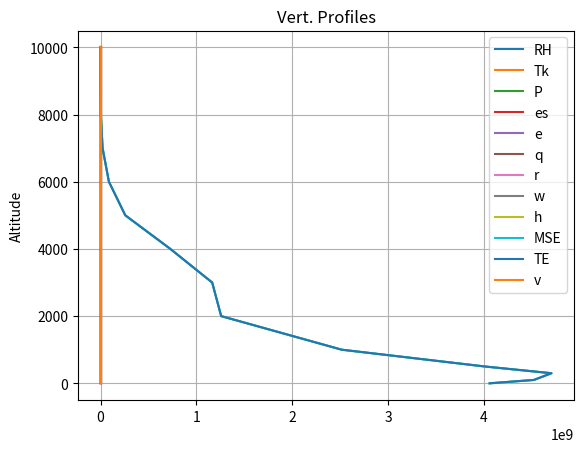

This figure's Python source:
import numpy as np
import matplotlib.pyplot as plt

Zkm = np.array([0.0, 0.1, 0.3, 0.5, 1.0, 2.0, 3.0,
                4.0, 5.0, 6.0, 7.0, 8.0, 9.0, 10.0])
RH100 = np.array([60.0, 70.0, 80.0, 75.0, 60.0, 50.0, 80.0,
                  90.0, 60.0, 40.0, 20.0, 5.0, 2.0, 1.0])


RH = RH100*0.01
Z = Zkm*1000.0

A = 2.53e11
B = 5420
g = 9.806
Cp = 1005
R = 287
L = 2.5006e6
v0 = 100
Ps = 1e5
Ts = 30
Zs = R*(Ts + 273.15) / g

Tk = np.zeros(len(Zkm))
T = np.array(Tk)
P = np.array(T)
es = np.array(T)
e = np.array(T)
q = np.array(T)
r = np.array(T)
w = np.array(T)
h = np.array(T)
MSE = np.array(T)
v = np.array(T)
TE = np.array(T)

for i in range(0, len(Zkm)):
    Tk[i] = (Ts+273.15) - (g*Z[i]/Cp)
    T[i] = Tk[i] - 273.15
    P[i] = np.exp(-g*Z[i]/(R*Tk[i]))
    es[i] = A*np.exp(-B/Tk[i])
    e[i] = RH[i] * es[i]
    r[i] = P[i]/(R*Tk[i])
    q[i] = 0.622*(e[i]/P[i])
    w[i] = q[i] * r[i]
    h[i] = L*q[i] + Cp*Tk[i]
    MSE[i] = h[i] + g*Z[i]
    v[i] = v0*(np.exp(Z[i]/Zs)-1)
    TE[i] = MSE[i] + 0.5*(v[i]**2)

plt.plot(RH, Z, label="RH")
plt.plot(Tk, Z, label="Tk")
plt.plot(P, Z, label="P")
plt.plot(es, Z, label="es")
plt.plot(e, Z, label="e")
plt.plot(q, Z, label="q")
plt.plot(r, Z, label="r")
plt.plot(w, Z, label="w")
plt.plot(h, Z, label="h")
plt.plot(MSE, Z, label="MSE")
plt.plot(TE, Z, label="TE")
plt.plot(v, Z, label="v")
plt.ylabel("Altitude")
plt.title("Vert. Profiles")
plt.axis()
plt.legend()
plt.grid(True)
plt.show()
